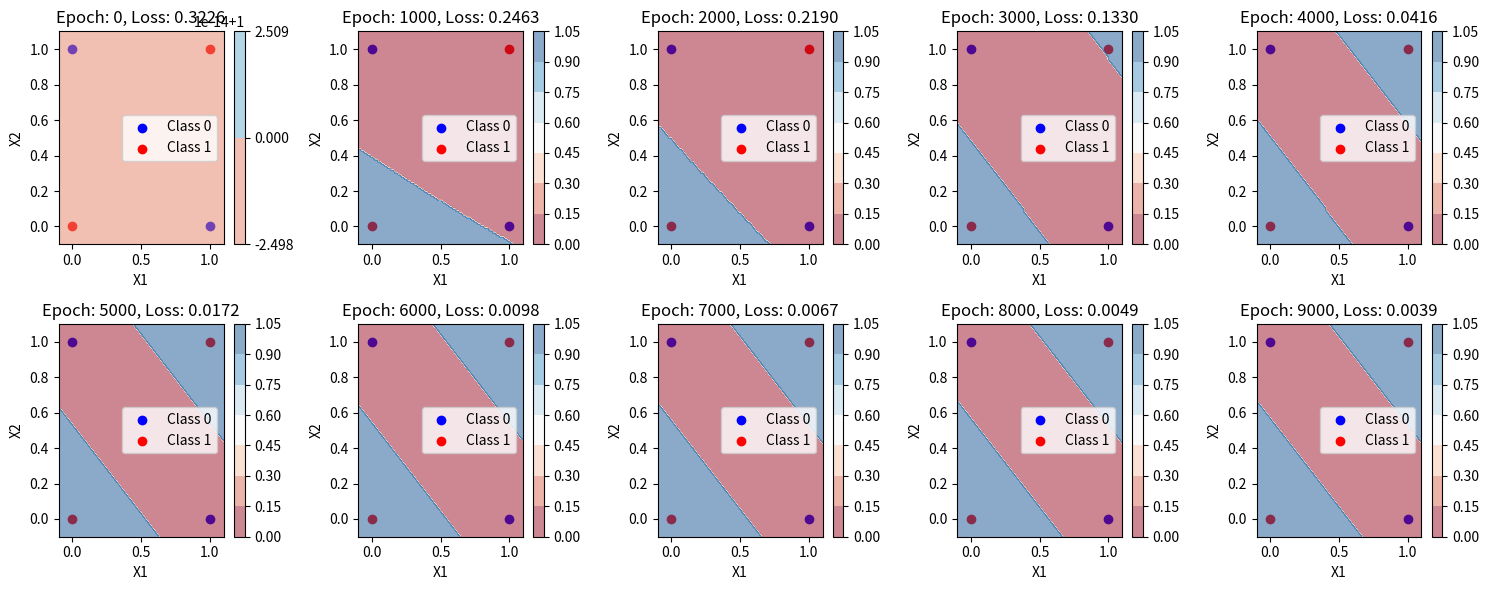

This figure's Python source:
# import numpy as np
# import matplotlib.pyplot as plt
# from mpl_toolkits.mplot3d import Axes3D

# # Входные данные XOR
# X = np.array([[0, 0], [0, 1], [1, 0], [1, 1]])
# # Ожидаемые значения XOR
# y = np.array([[0], [1], [1], [0]])

# # Инициализация весов случайными значениями
# np.random.seed(0)
# W1 = 2 * np.random.random((2, 2)) - 1
# W2 = 2 * np.random.random((2, 1)) - 1

# # Функция активации (сигмоид)
# def sigmoid(x):
#     return 1 / (1 + np.exp(-x))

# # Процесс обучения
# epochs = 60000
# learning_rate = 0.1
# losses = []  # Список для сохранения значений функции потерь

# for epoch in range(epochs):
#     # Прямое распространение (forward pass)
#     hidden_layer = sigmoid(np.dot(X, W1))
#     output_layer = sigmoid(np.dot(hidden_layer, W2))
    
#     # Ошибка
#     error = y - output_layer
#     loss = np.mean(np.abs(error))  # Функция потерь (средняя абсолютная ошибка)
#     losses.append(loss)
    
#     # Обратное распространение (backpropagation)
#     output_delta = error * (output_layer * (1 - output_layer))
#     hidden_delta = output_delta.dot(W2.T) * (hidden_layer * (1 - hidden_layer))
    
#     # Обновление весов
#     W2 += hidden_layer.T.dot(output_delta) * learning_rate
#     W1 += X.T.dot(hidden_delta) * learning_rate

# # Тестирование модели
# test_input = np.array([[1, 1]])
# predicted_output = sigmoid(np.dot(sigmoid(np.dot(test_input, W1)), W2))


# print("Predicted Output:")
# print(predicted_output)


# # Визуализация графика функции потерь
# plt.plot(losses)

# plt.xlabel('Эпохи')
# plt.ylabel('Функция потерь')
# plt.title('График функции потерь в процессе обучения')
# plt.show()

# # Визуализация трехмерного графика
# fig = plt.figure()
# ax = fig.add_subplot(111, projection='3d')
# ax.scatter(X[:, 0], X[:, 1], y.ravel(), c='b', marker='o')  # Точки данных
# ax.set_xlabel('X1')
# ax.set_ylabel('X2')
# ax.set_zlabel('Выход')

# # Создание сетки точек для предсказания
# x1 = np.linspace(0, 1, 10)
# x2 = np.linspace(0, 1, 10)
# X1, X2 = np.meshgrid(x1, x2)
# X_grid = np.c_[X1.ravel(), X2.ravel()]

# # Вычисление предсказаний для сетки точек
# hidden_layer_grid = sigmoid(np.dot(X_grid, W1))
# y_grid = sigmoid(np.dot(hidden_layer_grid, W2))

# # Построение поверхности
# ax.plot_surface(X1, X2, y_grid.reshape(X1.shape), alpha=0.5)

# plt.title('Разделение результатов на плоскости с помощью весов')
# plt.show()

# print("Predicted Output:")
# print(predicted_output)

# import numpy as np
# import matplotlib.pyplot as plt

# # Входные данные XOR
# X = np.array([[0, 0], [0, 1], [1, 0], [1, 1]])
# # Ожидаемые значения XOR
# y = np.array([[0], [1], [1], [0]])

# # Инициализация весов случайными значениями
# np.random.seed(0)
# W1 = 2 * np.random.random((2, 2)) - 1
# W2 = 2 * np.random.random((2, 1)) - 1

# # Функция активации (сигмоид)
# def sigmoid(x):
#     return 1 / (1 + np.exp(-x))

# # Процесс обучения
# epochs = 100000
# learning_rate = 0.1
# losses = []  # Список для сохранения значений функции потерь

# for epoch in range(epochs):
#     # Прямое распространение (forward pass)
#     hidden_layer = sigmoid(np.dot(X, W1))
#     output_layer = sigmoid(np.dot(hidden_layer, W2))
    
#     # Ошибка
#     error = y - output_layer
#     loss = np.mean(np.abs(error))  # Функция потерь (средняя абсолютная ошибка)
#     losses.append(loss)
    
#     # Обратное распространение (backpropagation)
#     output_delta = error * (output_layer * (1 - output_layer))
#     hidden_delta = output_delta.dot(W2.T) * (hidden_layer * (1 - hidden_layer))
    
#     # Обновление весов
#     W2 += hidden_layer.T.dot(output_delta) * learning_rate
#     W1 += X.T.dot(hidden_delta) * learning_rate

# # Тестирование модели
# test_input = np.array([[0, 0], [0, 1], [1, 0], [1, 1]])
# predicted_output = sigmoid(np.dot(sigmoid(np.dot(test_input, W1)), W2))

# print("Predicted Output:")
# print(predicted_output)

# # Визуализация классификации с помощью весов
# x_min, x_max = 0, 1
# y_min, y_max = 0, 1
# h = 0.01  # Шаг сетки
# xx, yy = np.meshgrid(np.arange(x_min, x_max, h), np.arange(y_min, y_max, h))
# Z = sigmoid(np.dot(sigmoid(np.c_[xx.ravel(), yy.ravel()]), W1)).dot(W2)
# Z = np.round(Z).reshape(xx.shape)

# plt.figure()
# plt.contourf(xx, yy, Z, cmap=plt.cm.RdBu, alpha=0.8)
# plt.scatter(X[:, 0], X[:, 1], c=y.ravel(), cmap=plt.cm.RdBu, edgecolors='k')
# plt.xlabel('X1')
# plt.ylabel('X2')
# plt.title('Влияние весов на классификацию')
# plt.show()

# ---------------------------------------------------------------------------------------

# import numpy as np
# import matplotlib.pyplot as plt

# # Входные данные XOR
# X = np.array([[0, 0], [0, 1], [1, 0], [1, 1]])
# # Ожидаемые значения XOR
# y = np.array([[0], [1], [1], [0]])

# # Инициализация весов случайными значениями
# np.random.seed(0)
# W1 = 2 * np.random.random((2, 2)) - 1
# W2 = 2 * np.random.random((2, 1)) - 1

# # Функция активации (сигмоид)
# def sigmoid(x):
#     return 1 / (1 + np.exp(-x))

# # Процесс обучения
# epochs = 10000
# learning_rate = 0.1
# losses = []  # Список для сохранения значений функции потерь

# for epoch in range(epochs):
#     # Прямое распространение (forward pass)
#     hidden_layer = sigmoid(np.dot(X, W1))
#     output_layer = sigmoid(np.dot(hidden_layer, W2))
    
#     # Ошибка
#     error = y - output_layer
#     loss = np.mean(np.abs(error))  # Функция потерь (средняя абсолютная ошибка)
#     losses.append(loss)
    
#     # Обратное распространение (backpropagation)
#     output_delta = error * (output_layer * (1 - output_layer))
#     hidden_delta = output_delta.dot(W2.T) * (hidden_layer * (1 - hidden_layer))
    
#     # Обновление весов
#     W2 += hidden_layer.T.dot(output_delta) * learning_rate
#     W1 += X.T.dot(hidden_delta) * learning_rate

# # Тестирование модели
# test_input = np.array([[0, 0], [0, 1], [1, 0], [1, 1]])
# predicted_output = sigmoid(np.dot(sigmoid(np.dot(test_input, W1)), W2))

# # Визуализация классификации с помощью весов
# x_min, x_max = np.min(W1), np.max(W1)
# y_min, y_max = np.min(W2), np.max(W2)
# h = 0.01  # Шаг сетки
# xx, yy = np.meshgrid(np.arange(x_min, x_max, h), np.arange(y_min, y_max, h))
# grid = np.c_[xx.ravel(), yy.ravel()]
# hidden_layer_grid = sigmoid(np.dot(grid, W1))
# Z = sigmoid(np.dot(hidden_layer_grid, W2))
# Z = np.round(Z).reshape(xx.shape)

# plt.figure()
# plt.contourf(xx, yy, Z, cmap=plt.cm.RdBu, alpha=0.8, levels=1)
# plt.scatter(W1[:, 0], W1[:, 1], c='black', cmap=plt.cm.RdBu, edgecolors='k')
# plt.xlabel('Weight 1')
# plt.ylabel('Weight 2')
# plt.title('Влияние весов на классификацию')
# plt.show()

# print("Predicted Output:")
# print(predicted_output)

# ---------------------------------------------------------------------------------------


# import numpy as np
# import matplotlib.pyplot as plt

# # Диапазон значений x
# x = np.linspace(-20, 10, 100)
# print(x)

# # Функция f(x) = 2/(1 + np.exp(-x)) -
# y = 2 / (1 + np.exp(-x)) - 1

# # Построение графика
# plt.plot(x, y)
# plt.xlabel('x')
# plt.ylabel('f(x)')
# plt.title('График функции f(x) = 2/(1 + np.exp(-x)) -')
# plt.grid(True)
# plt.show()

# import numpy as np
# import matplotlib.pyplot as plt

# def sigmoid(x):
#     return 1 / (1 + np.exp(-x))

# # Задаем диапазон значений для переменной x
# x = np.linspace(-10, 10, 100)

# # Задаем значения весов с шагом 0.1 от -0.5 до 0.4
# weights = np.arange(-0.5, 0.5, 0.1)

# # Создаем графики
# fig, axes = plt.subplots(nrows=2, ncols=5, figsize=(15, 6))
# axes = axes.flatten()

# # Проходим по каждому значению веса и строим соответствующий график
# for i, weight in enumerate(weights):
#     # Вычисляем линейную комбинацию веса и переменной x
#     z = weight * x

#     # Применяем сигмоидную функцию к линейной комбинации
#     output = sigmoid(z)

#     # Строим график
#     axes[i].plot(x, output)
#     axes[i].set_title(f'Weight: {weight}')
#     axes[i].set_xlabel('x')
#     axes[i].set_ylabel('sigmoid(x)')

# # Убираем лишние подзаголовки
# for j in range(len(weights), len(axes)):
#     fig.delaxes(axes[j])

# # Размещаем графики
# plt.tight_layout()
# plt.show()

import numpy as np
import matplotlib.pyplot as plt

# Определение функции активации (сигмоидной)
def sigmoid(x):
    return 1 / (1 + np.exp(-x))

# Определение функции потерь (среднеквадратичная ошибка)
def mse_loss(y_true, y_pred):
    return ((y_true - y_pred) ** 2).mean()

# Определение класса для нейросети
class XORNeuralNetwork:
    def __init__(self):
        # Инициализация весов случайными значениями
        self.weights1 = np.random.rand(2, 2)
        self.bias1 = np.random.rand(2)
        self.weights2 = np.random.rand(2, 1)
        self.bias2 = np.random.rand(1)
        # Создание списков для хранения истории прогресса классификации
        self.loss_history = []
        self.epoch_history = []

    def forward(self, X):
        # Прямое распространение
        self.hidden_layer = sigmoid(np.dot(X, self.weights1) + self.bias1)
        self.output = sigmoid(np.dot(self.hidden_layer, self.weights2) + self.bias2)

    def backward(self, X, y, learning_rate):
        # Обратное распространение
        output_error = y - self.output
        output_delta = output_error * (self.output * (1 - self.output))
       
        hidden_error = np.dot(output_delta, self.weights2.T)
        hidden_delta = hidden_error * (self.hidden_layer * (1 - self.hidden_layer))

        self.weights2 += learning_rate * np.dot(self.hidden_layer.T, output_delta)
        self.bias2 += learning_rate * np.sum(output_delta)

        self.weights1 += learning_rate * np.dot(X.T, hidden_delta)
        self.bias1 += learning_rate * np.sum(hidden_delta)

    def train(self, X, y, epochs, learning_rate):
        for epoch in range(epochs):
            # Прямое и обратное распространение для каждой эпохи
            self.forward(X)
            self.backward(X, y, learning_rate)
            # Вычисление функции потерь и добавление в историю
            loss = mse_loss(y, self.output)
            self.loss_history.append(loss)
            self.epoch_history.append(epoch)

            # Отображение классификации и разделяющей границы для каждой 10-й эпохи
            if epoch % (epochs // 10) == 0:
                if epoch == 0:
                    plt.figure(figsize=(15, 6))
                plt.subplot(2, 5, epoch // (epochs // 10) + 1)
                self.plot_classification(X, y, epoch, loss)
                self.plot_decision_boundary(X, y)

        plt.tight_layout()
        plt.show()

    def predict(self, X):
        self.forward(X)
        return self.output.round()

    def plot_classification(self, X, y, epoch, loss):
        class0 = y.flatten() == 0
        class1 = y.flatten() == 1
        plt.scatter(X[class0, 0], X[class0, 1], c='blue', label='Class 0')
        plt.scatter(X[class1, 0], X[class1, 1], c='red', label='Class 1')
        plt.title(f'Epoch: {epoch}, Loss: {loss:.4f}')
        plt.xlabel('X1')
        plt.ylabel('X2')
        plt.legend()

    def plot_decision_boundary(self, X, y):
        # Генерация равномерной сетки для построения разделяющей границы
        x_min, x_max = X[:, 0].min() - 0.1, X[:, 0].max() + 0.1
        y_min, y_max = X[:, 1].min() - 0.1, X[:, 1].max() + 0.1
        xx, yy = np.meshgrid(np.linspace(x_min, x_max, 100),
                             np.linspace(y_min, y_max, 100))
        grid = np.c_[xx.ravel(), yy.ravel()]

        # Прогнозирование классификации на сетке
        Z = self.predict(grid)
        Z = Z.reshape(xx.shape)

        # Отображение разделяющей границы
        plt.contourf(xx, yy, Z, cmap='RdBu', alpha=0.5)
        plt.colorbar()
        plt.xlim(x_min, x_max)
        plt.ylim(y_min, y_max)

# Генерация входных данных XOR
X = np.array([[0, 0], [0, 1], [1, 0], [1, 1]])
y = np.array([[1], [0], [0], [1]])

# Создание и обучение нейросети
network = XORNeuralNetwork()
network.train(X, y, epochs=10000, learning_rate=0.1)

# Предсказание и отображение классификации после обучения
predictions = network.predict(X)
print("Predictions:")
print(predictions)